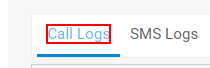
Task: Google Chrome
Workflow: Process

Step 1: click on the link 'Call Logs' in window 'Benefitalign :: MME' (chrome.exe)

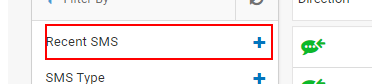
Step 2: click on the h5 'Recent Calls' in window 'Benefitalign :: MME' (chrome.exe)

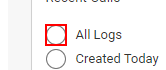
Step 3: click on the md-radio-button in window 'Benefitalign :: MME' (chrome.exe)

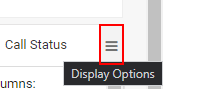
Step 4: click on the element in window 'Benefitalign :: MME' (chrome.exe)

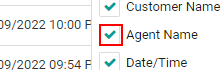
Step 5: click on the text in window 'Benefitalign :: MME' (chrome.exe)

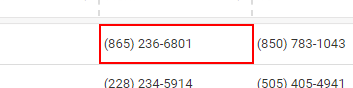
Step 6: find the element in window 'Benefitalign :: MME' (chrome.exe)

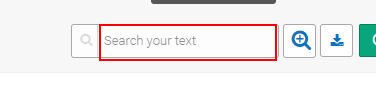
Step 7: type [in_Number] into the text box in window 'Benefitalign :: MME' (chrome.exe)

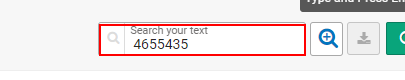
Step 8: type a value into the md-input-container in window 'Benefitalign :: MME' (chrome.exe)

Step 9: find the element in window 'Benefitalign :: MME' (chrome.exe) (same screen as step 6)

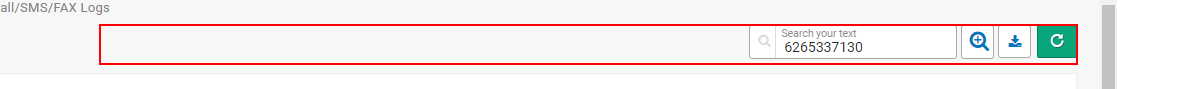
Step 10 [then]: click on the list in window 'Benefitalign :: MME' (chrome.exe)

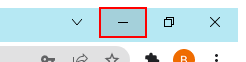
Step 11: type "%[k(end)][k(up)][k(up)][k(up)]" into the element in window 'Benefitalign :: MME' (chrome.exe)

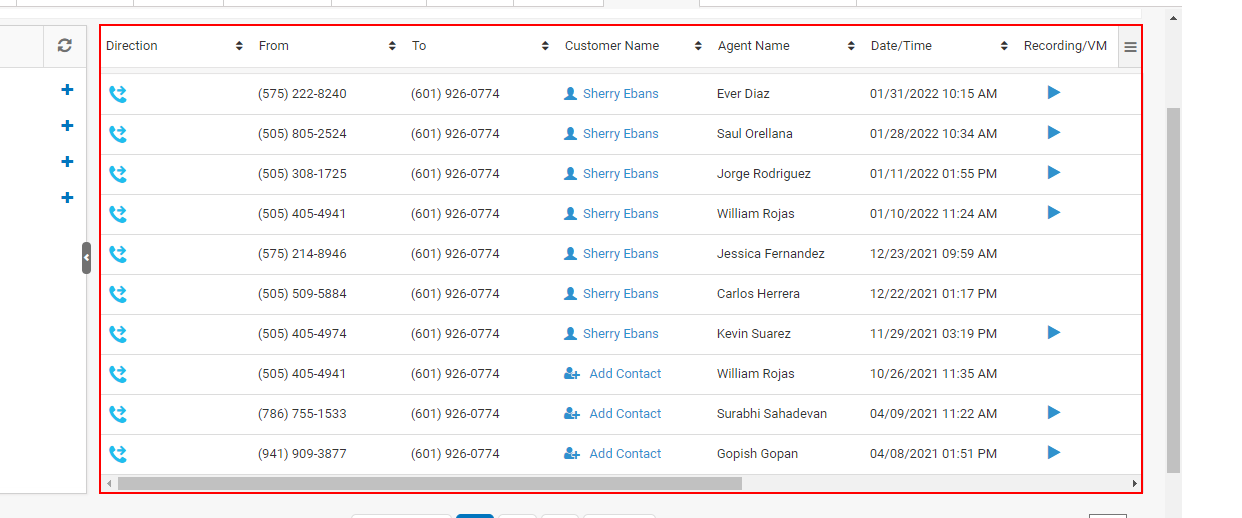
Step 12: screenshot-of of the element in window 'Benefitalign :: MME' (chrome.exe)

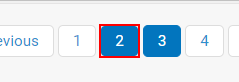
Step 13: find the link '"+(int_ImgIndex+1).ToString+"' in window 'Benefitalign :: MME' (chrome.exe)

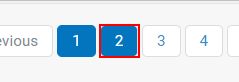
Step 14: click on the link '"+(int_ImgIndex+1).ToString+"' in window 'Benefitalign :: MME' (chrome.exe)

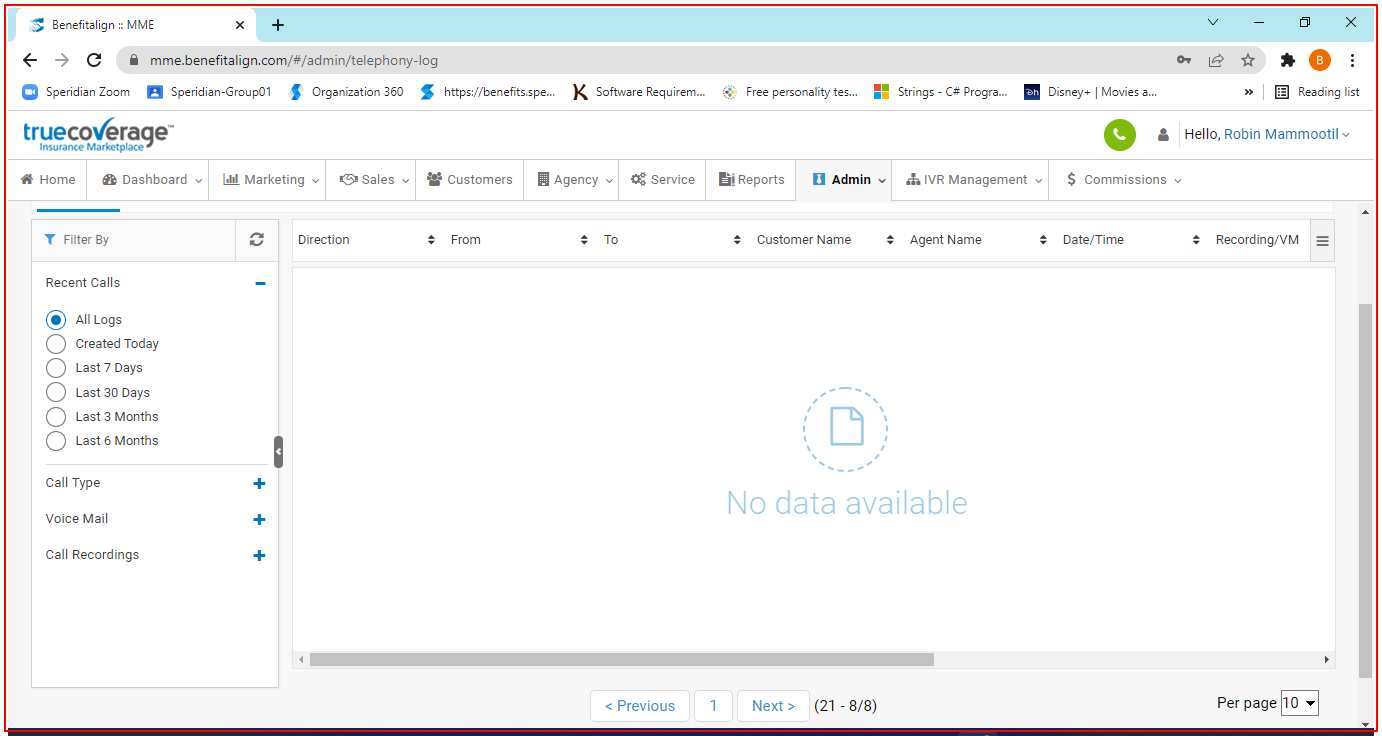
Step 15: type "%[k(home)]" into the element in window 'Benefitalign :: MME - Google Chrome' (chrome.exe)

Step 16: find the element in window 'Benefitalign :: MME' (chrome.exe) (same screen as step 6)

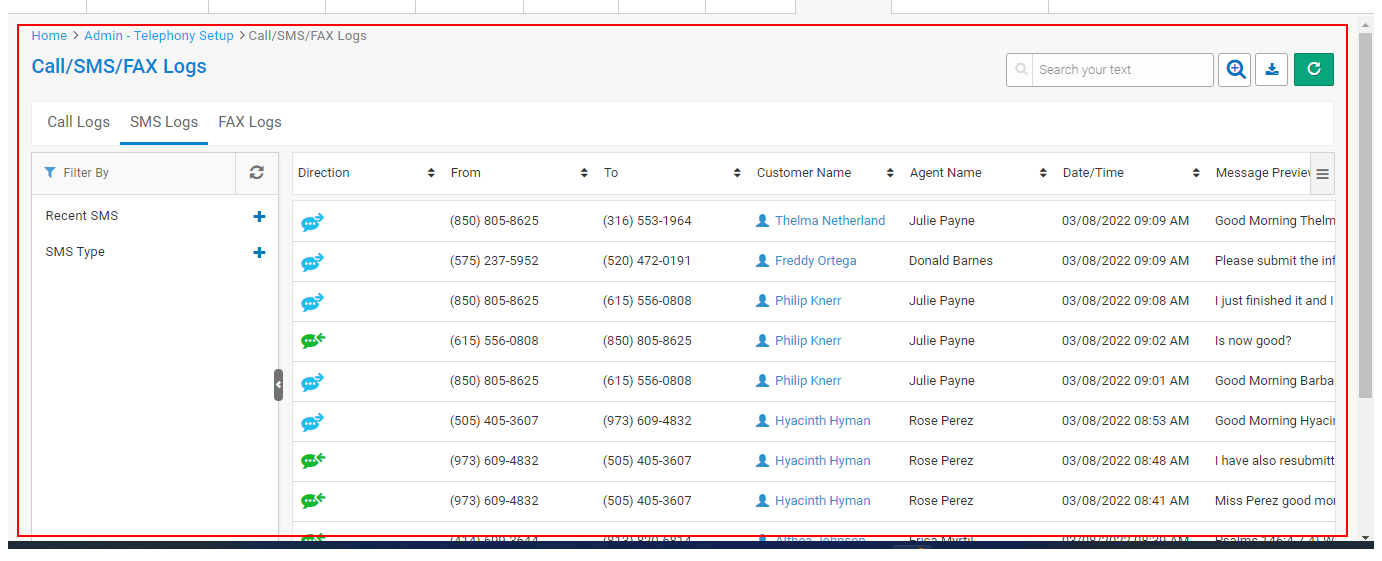
Step 17 [else]: type a value into the element in window 'Benefitalign :: MME' (chrome.exe)

Step 18: find the element in window 'Benefitalign :: MME' (chrome.exe) (same screen as step 6)

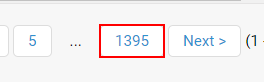
Step 19: find the link in window 'Benefitalign :: MME' (chrome.exe) (repeated 2 times)